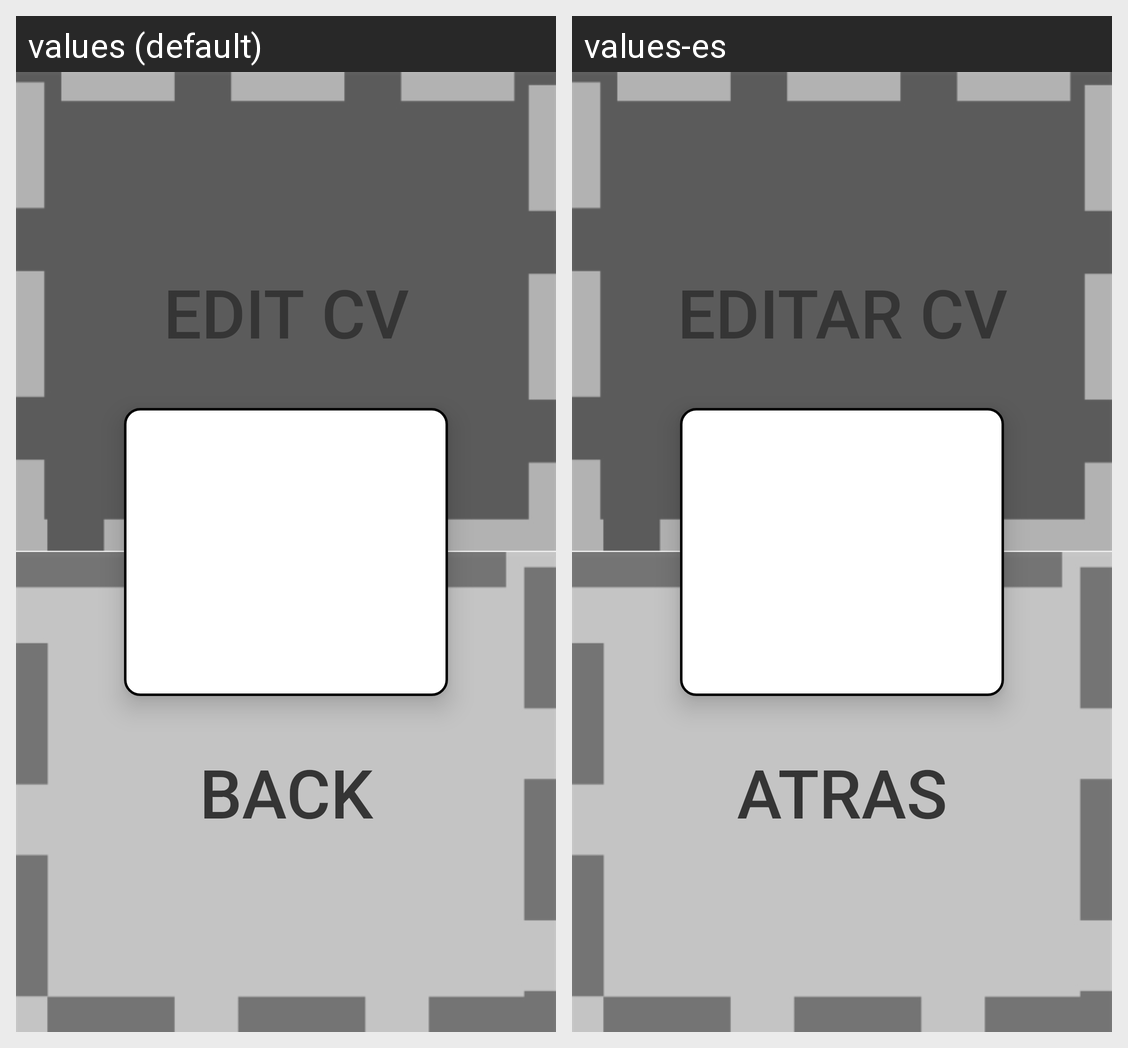

The same Android screen rendered under two of its app's locales, left to right. List the strings drawn on it with the default value and each locale's translation.
Android screen res/layout/ver_cv.xml rendered under 2 locales, left to right: values (default), values-es. Device: Nexus 5 (rendered at 1080×1920; each locale shown at half size, 540×960, under a caption strip naming it); theme AppTheme.
Strings drawn on this screen, with the default value and each locale's value (text and hints the layout hard-codes, and strings that could not be matched under every locale, appear in the picture but are not listed):

EditCV
  values: Edit CV
  values-es: Editar CV

Back
  values: Back
  values-es: Atras
